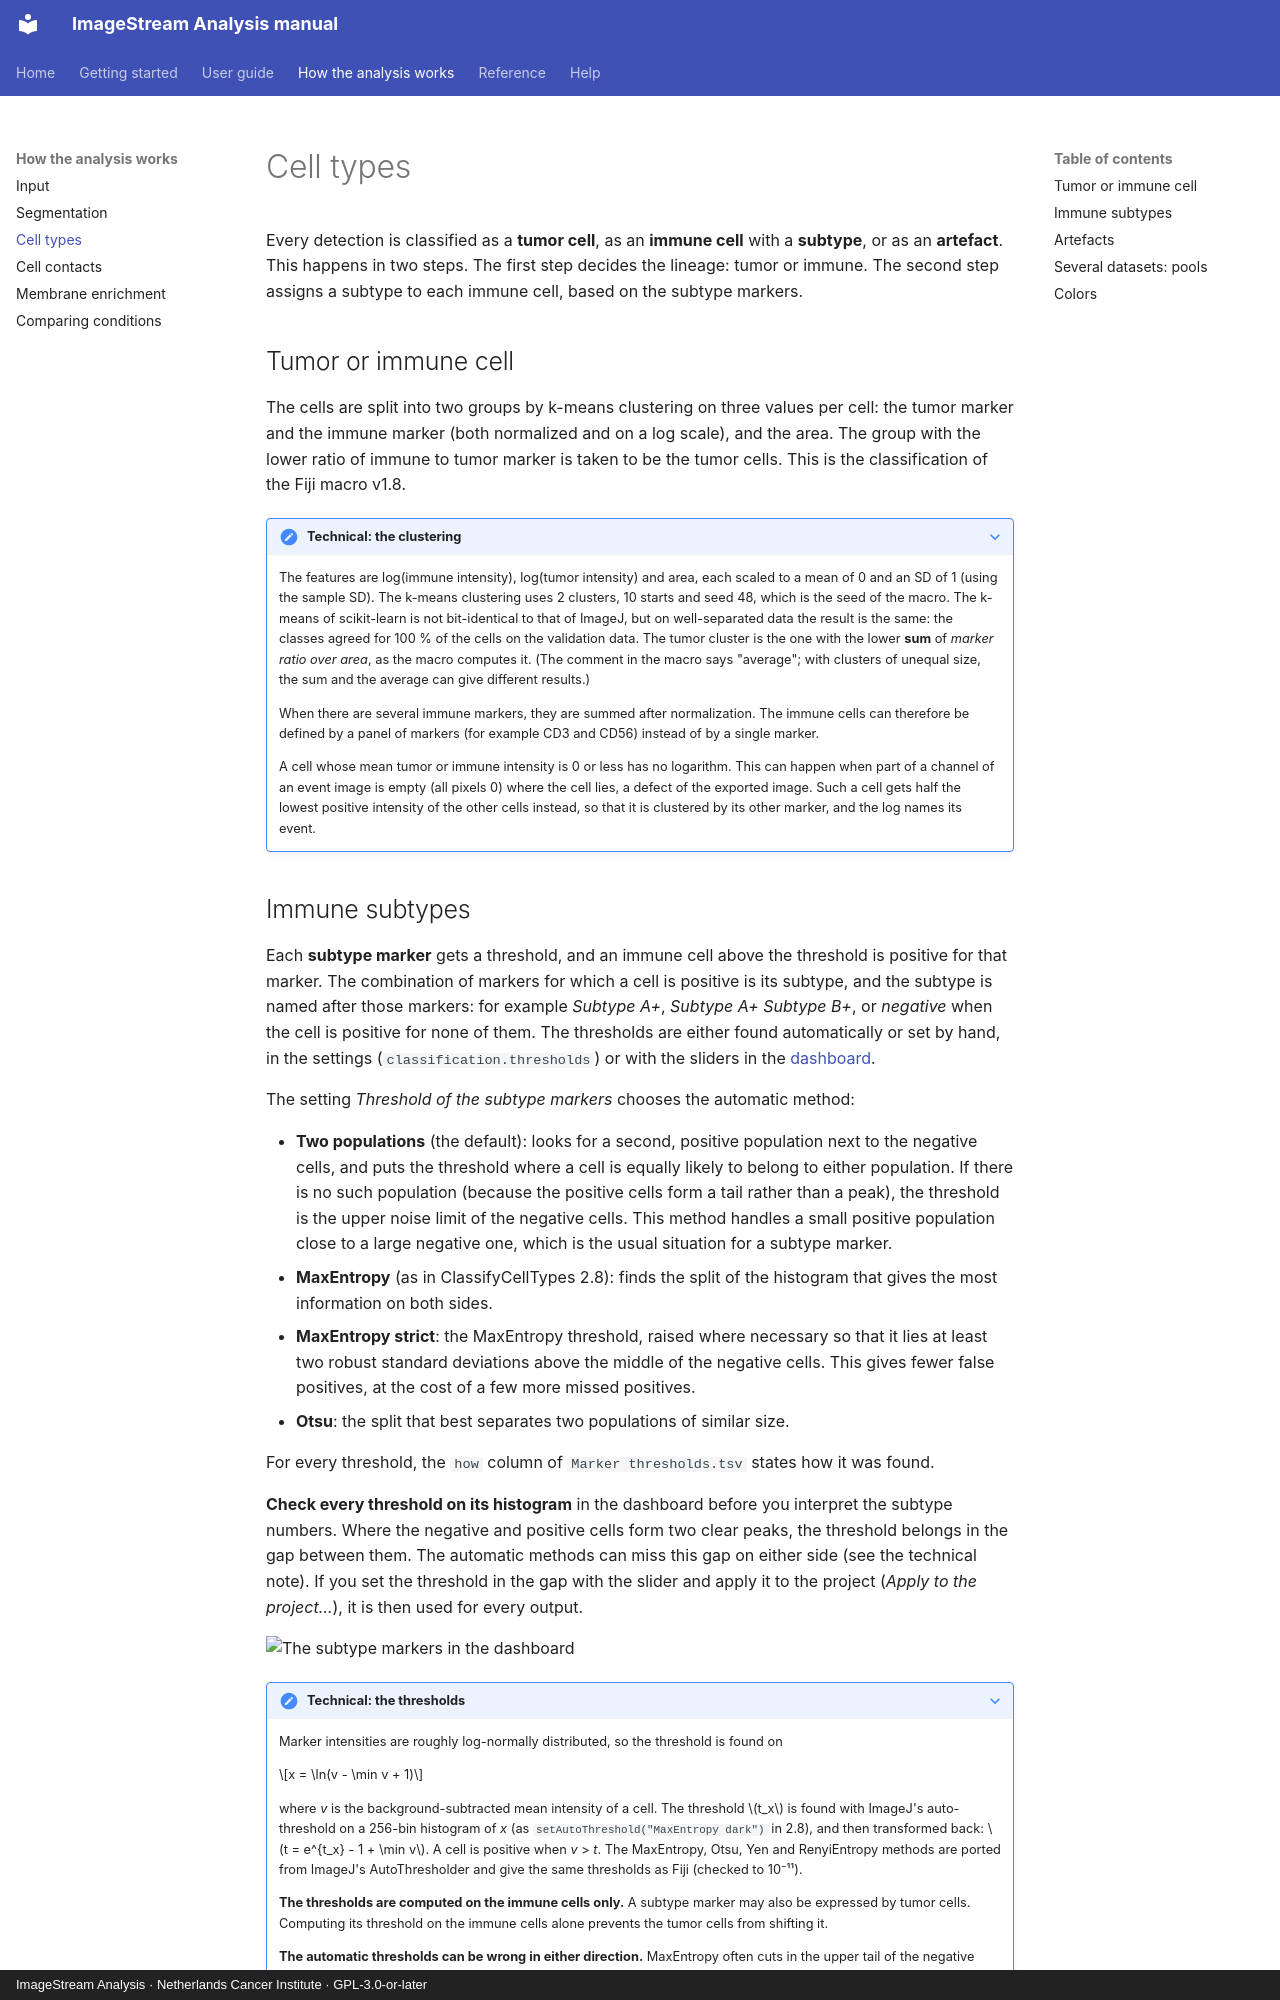

repository: BioImaging-NKI/ImageStreamAnalysis · page: analysis/classification/index.html · generator: mkdocs · copyright: ImageStream Analysis · Netherlands Cancer Institute · GPL-3.0-or-later

# Cell types

Every detection is classified as a **tumor cell**, as an **immune cell** with a **subtype**, or as an **artefact**.
This happens in two steps. The first step decides the lineage: tumor or immune. The second step assigns a subtype to
each immune cell, based on the subtype markers.

## Tumor or immune cell

The cells are split into two groups by k-means clustering on three values per cell: the tumor marker and the immune
marker (both normalized and on a log scale), and the area. The group with the lower ratio of immune to tumor marker is
taken to be the tumor cells. This is the classification of the Fiji macro v1.8.

??? note "Technical: the clustering"

    The features are log(immune intensity), log(tumor intensity) and area, each scaled to a mean of 0 and an SD of 1
    (using the sample SD). The k-means clustering uses 2 clusters, 10 starts and seed 48, which is the seed of the
    macro. The k-means of scikit-learn is not bit-identical to that of ImageJ, but on well-separated data the result
    is the same: the classes agreed for 100 % of the cells on the validation data. The tumor cluster is the one with
    the lower **sum** of *marker ratio over area*, as the macro computes it. (The comment in the macro says
    "average"; with clusters of unequal size, the sum and the average can give different results.)

    When there are several immune markers, they are summed after normalization. The immune cells can therefore be
    defined by a panel of markers (for example CD3 and CD56) instead of by a single marker.

    A cell whose mean tumor or immune intensity is 0 or less has no logarithm. This can happen when part of a channel
    of an event image is empty (all pixels 0) where the cell lies, a defect of the exported image. Such a cell gets
    half the lowest positive intensity of the other cells instead, so that it is clustered by its other marker, and
    the log names its event.
